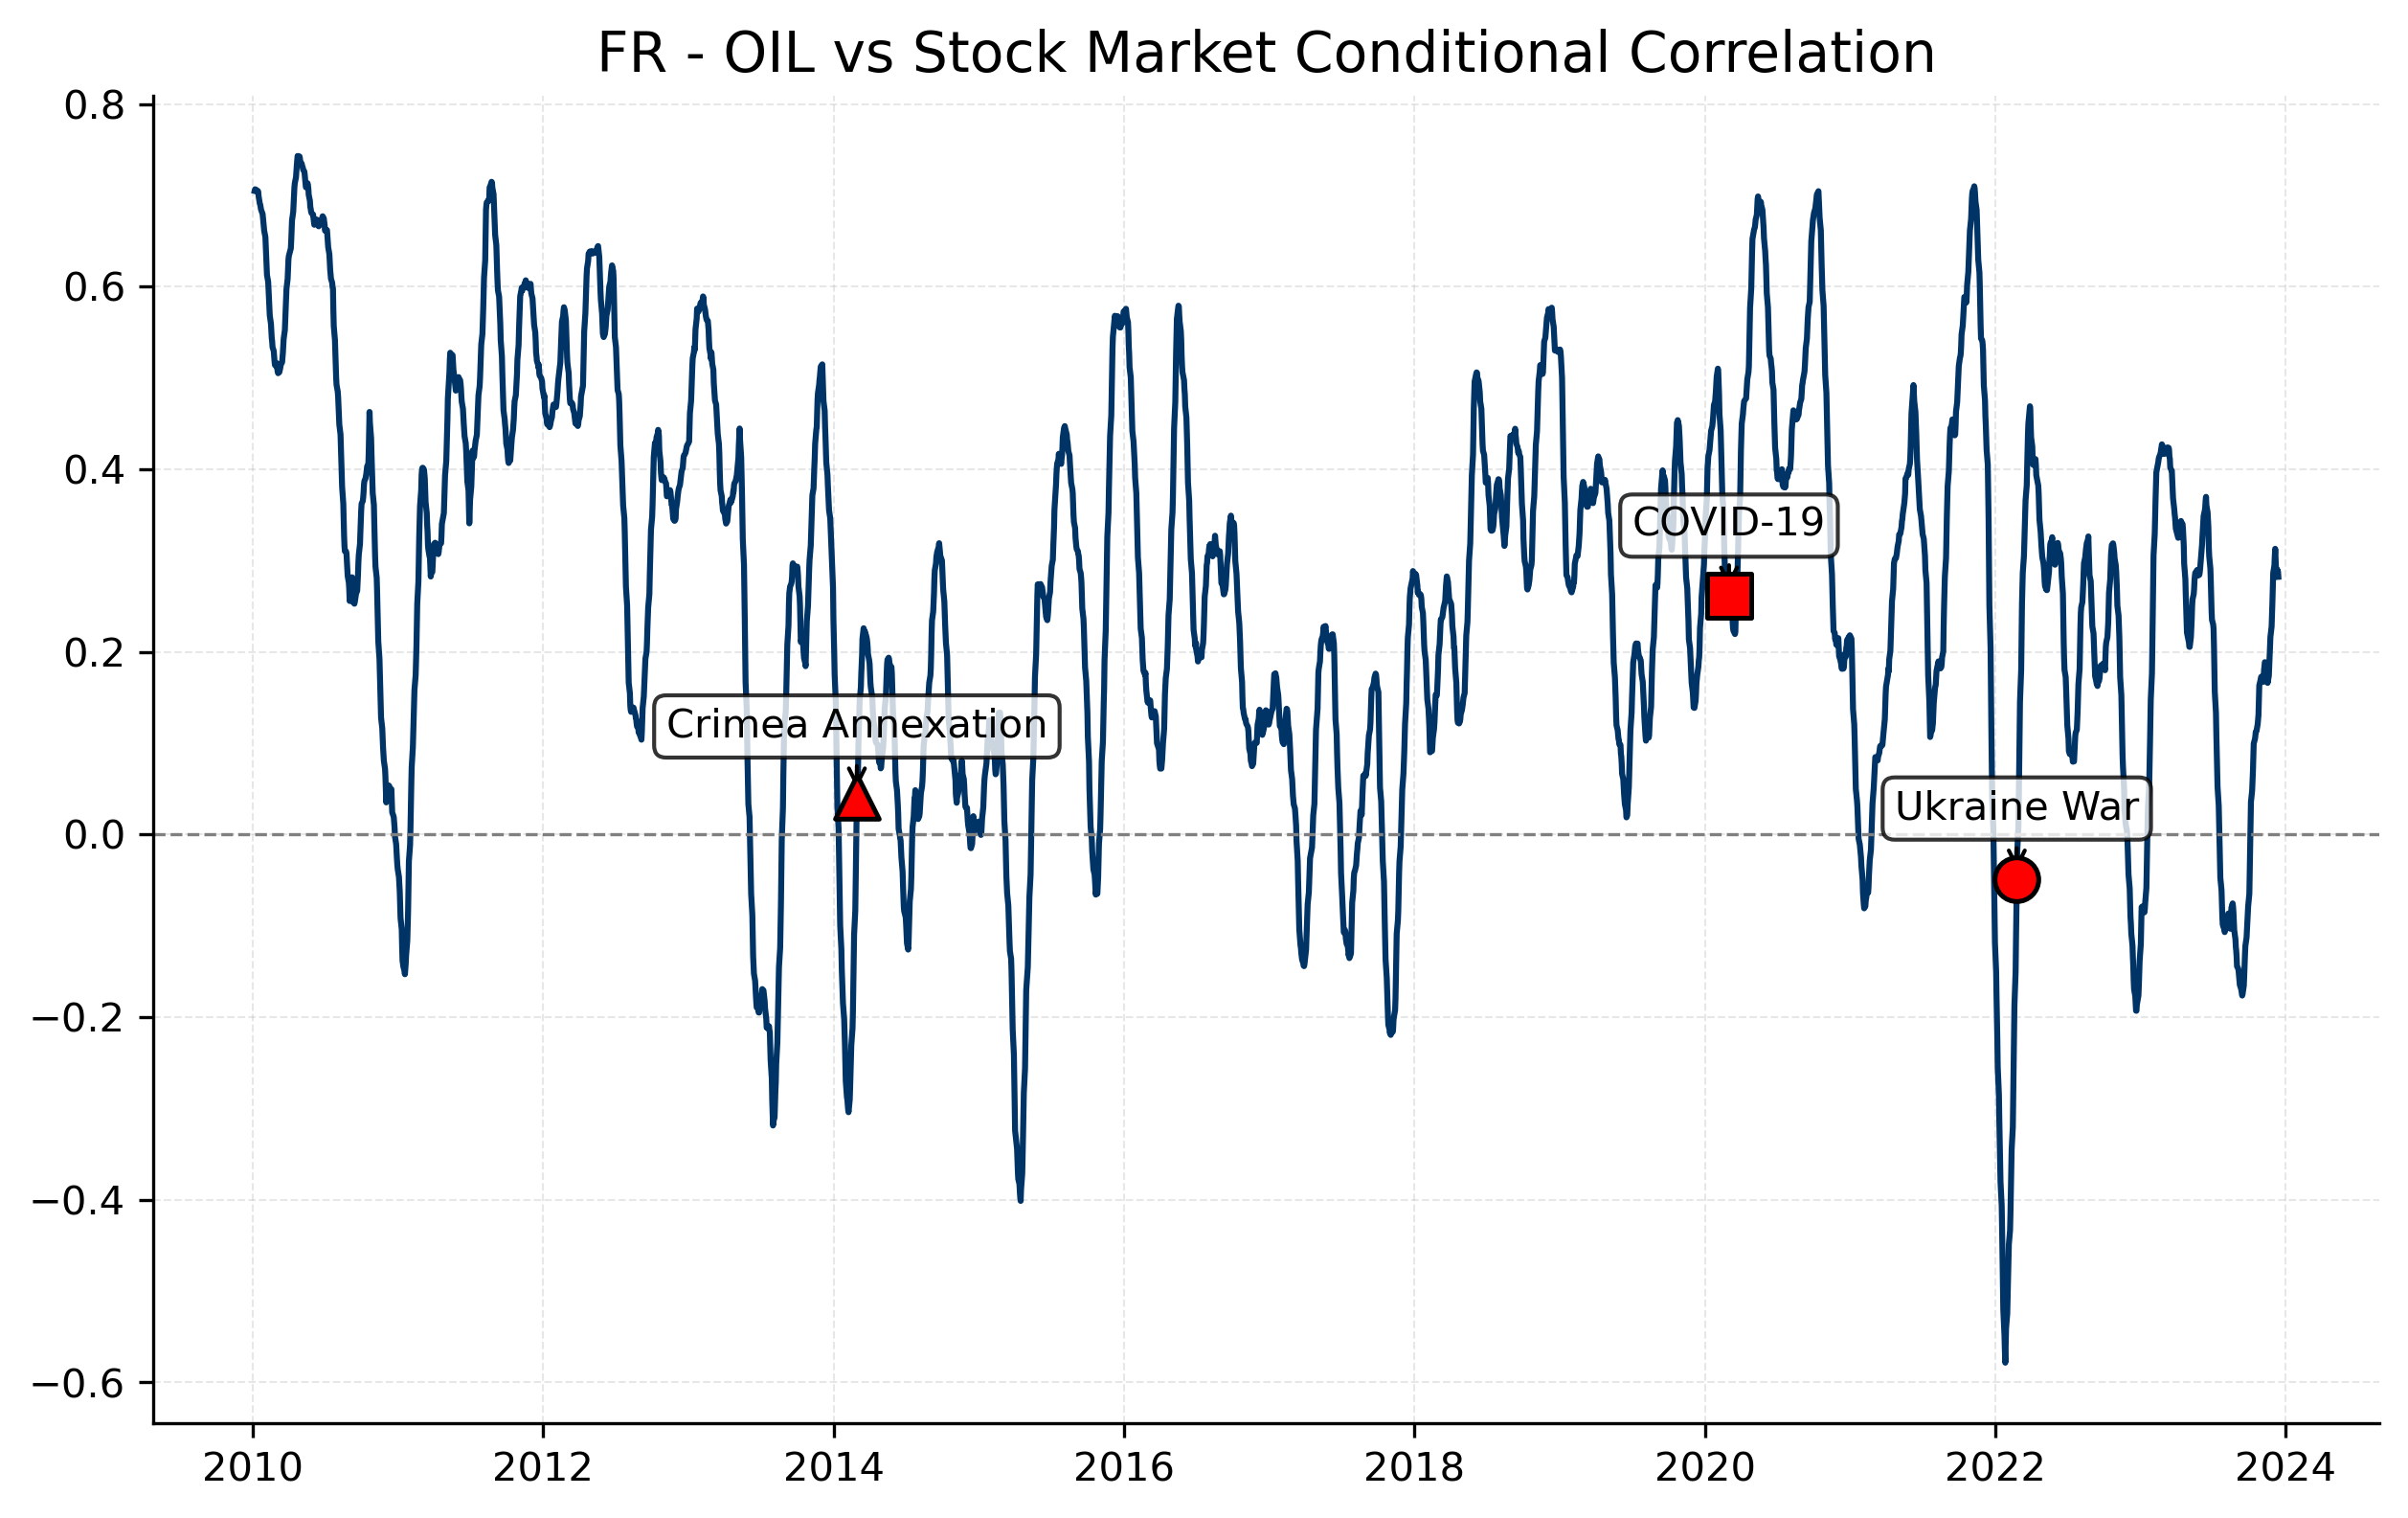

Data behind this chart, as committed beside it:
Date, 0
2023-12-29, 
2023-12-28, 
2023-12-27, 
2023-12-22, 
2023-12-21, 
2023-12-20, 
2023-12-19, 
2023-12-18, 
2023-12-15, 
2023-12-14, 0.2821
2023-12-13, 0.2883
2023-12-12, 0.2882
2023-12-11, 0.2901
2023-12-08, 0.2917
2023-12-07, 0.3029
2023-12-06, 0.3128
2023-12-05, 0.3051
2023-12-04, 0.2947
2023-12-01, 0.2863
2023-11-30, 0.2698
2023-11-29, 0.2544
2023-11-28, 0.2415
2023-11-27, 0.2276
2023-11-24, 0.2164
2023-11-23, 0.2055
2023-11-22, 0.1949
2023-11-21, 0.184
2023-11-20, 0.1737
2023-11-17, 0.166
2023-11-16, 0.1731
2023-11-15, 0.1809
2023-11-14, 0.1879
2023-11-13, 0.1878
2023-11-10, 0.1887
2023-11-09, 0.1842
2023-11-08, 0.1799
2023-11-07, 0.1716
2023-11-06, 0.1671
2023-11-03, 0.1691
2023-11-02, 0.1723
2023-11-01, 0.1727
2023-10-31, 0.1713
2023-10-30, 0.1686
2023-10-27, 0.1632
2023-10-26, 0.1464
2023-10-25, 0.131
2023-10-24, 0.1258
2023-10-23, 0.1208
2023-10-20, 0.1132
2023-10-19, 0.1129
2023-10-18, 0.1119
2023-10-17, 0.1073
2023-10-16, 0.1043
2023-10-13, 0.09953
2023-10-12, 0.08399
2023-10-11, 0.06903
2023-10-10, 0.0576
2023-10-09, 0.04792
2023-10-06, 0.03554
2023-10-05, 0.009799
... 3,523 more rows
